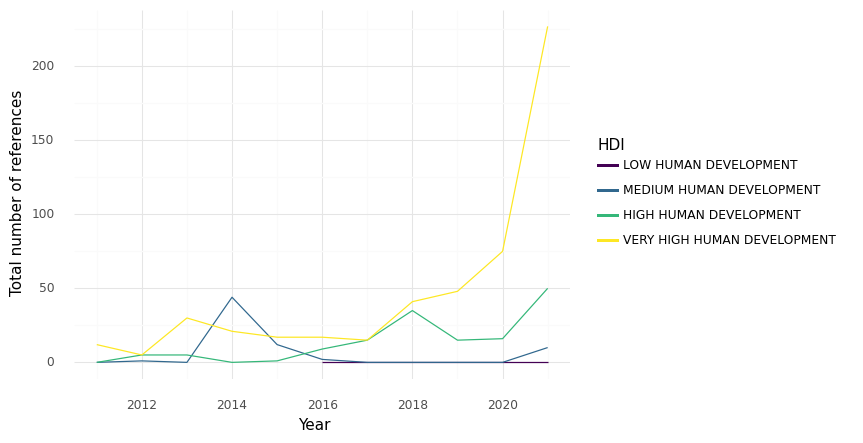

The data file committed next to this chart (first rows):
, HDI, Year, intersection, climate, health, sum, Sector
0, HIGH HUMAN DEVELOPMENT, 2011, 0.0, 2.0, 161.0, 163.0, Health Care Equipment & Ser...
1, HIGH HUMAN DEVELOPMENT, 2012, 5.0, 45.0, 925.0, 975.0, Health Care Equipment & Ser...
2, HIGH HUMAN DEVELOPMENT, 2013, 5.0, 17.0, 1375, 1397, Health Care Equipment & Ser...
3, HIGH HUMAN DEVELOPMENT, 2014, 0.0, 14.0, 420.0, 434.0, Health Care Equipment & Ser...
4, HIGH HUMAN DEVELOPMENT, 2015, 1.0, 26.0, 774.0, 801.0, Health Care Equipment & Ser...
5, HIGH HUMAN DEVELOPMENT, 2016, 9.0, 24.0, 741.0, 774.0, Health Care Equipment & Ser...
6, HIGH HUMAN DEVELOPMENT, 2017, 15.0, 33.0, 901.0, 949.0, Health Care Equipment & Ser...
7, HIGH HUMAN DEVELOPMENT, 2018, 35.0, 87.0, 1079, 1201, Health Care Equipment & Ser...
8, HIGH HUMAN DEVELOPMENT, 2019, 15.0, 79.0, 1411, 1505, Health Care Equipment & Ser...
9, HIGH HUMAN DEVELOPMENT, 2020, 16.0, 56.0, 1261, 1333, Health Care Equipment & Ser...
10, HIGH HUMAN DEVELOPMENT, 2021, 50.0, 125.0, 1969, 2144, Health Care Equipment & Ser...
11, LOW HUMAN DEVELOPMENT, 2016, 0.0, 0.0, 13.0, 13.0, Health Care Equipment & Ser...
12, LOW HUMAN DEVELOPMENT, 2017, 0.0, 0.0, 2.0, 2.0, Health Care Equipment & Ser...
13, LOW HUMAN DEVELOPMENT, 2018, 0.0, 0.0, 3.0, 3.0, Health Care Equipment & Ser...
14, LOW HUMAN DEVELOPMENT, 2019, 0.0, 0.0, 9.0, 9.0, Health Care Equipment & Ser...
15, LOW HUMAN DEVELOPMENT, 2020, 0.0, 0.0, 11.0, 11.0, Health Care Equipment & Ser...
16, LOW HUMAN DEVELOPMENT, 2021, 0.0, 0.0, 19.0, 19.0, Health Care Equipment & Ser...
17, MEDIUM HUMAN DEVELOPMENT, 2011, 0.0, 1.0, 67.0, 68.0, Health Care Equipment & Ser...
18, MEDIUM HUMAN DEVELOPMENT, 2012, 1.0, 3.0, 125.0, 129.0, Health Care Equipment & Ser...
19, MEDIUM HUMAN DEVELOPMENT, 2013, 0.0, 0.0, 96.0, 96.0, Health Care Equipment & Ser...
20, MEDIUM HUMAN DEVELOPMENT, 2014, 44.0, 24.0, 206.0, 274.0, Health Care Equipment & Ser...
21, MEDIUM HUMAN DEVELOPMENT, 2015, 12.0, 27.0, 204.0, 243.0, Health Care Equipment & Ser...
22, MEDIUM HUMAN DEVELOPMENT, 2016, 2.0, 2.0, 77.0, 81.0, Health Care Equipment & Ser...
23, MEDIUM HUMAN DEVELOPMENT, 2017, 0.0, 0.0, 46.0, 46.0, Health Care Equipment & Ser...
24, MEDIUM HUMAN DEVELOPMENT, 2018, 0.0, 0.0, 118.0, 118.0, Health Care Equipment & Ser...
25, MEDIUM HUMAN DEVELOPMENT, 2019, 0.0, 0.0, 140.0, 140.0, Health Care Equipment & Ser...
26, MEDIUM HUMAN DEVELOPMENT, 2020, 0.0, 1.0, 17.0, 18.0, Health Care Equipment & Ser...
27, MEDIUM HUMAN DEVELOPMENT, 2021, 10.0, 5.0, 195.0, 210.0, Health Care Equipment & Ser...
28, VERY HIGH HUMAN DEVELOPMENT, 2011, 12.0, 77.0, 648.0, 737.0, Health Care Equipment & Ser...
29, VERY HIGH HUMAN DEVELOPMENT, 2012, 5.0, 59.0, 837.0, 901.0, Health Care Equipment & Ser...
30, VERY HIGH HUMAN DEVELOPMENT, 2013, 30.0, 178.0, 1832, 2040, Health Care Equipment & Ser...
31, VERY HIGH HUMAN DEVELOPMENT, 2014, 21.0, 129.0, 2124, 2274, Health Care Equipment & Ser...
32, VERY HIGH HUMAN DEVELOPMENT, 2015, 17.0, 145.0, 2124, 2286, Health Care Equipment & Ser...
33, VERY HIGH HUMAN DEVELOPMENT, 2016, 17.0, 142.0, 1363, 1522, Health Care Equipment & Ser...
34, VERY HIGH HUMAN DEVELOPMENT, 2017, 15.0, 235.0, 2258, 2508, Health Care Equipment & Ser...
35, VERY HIGH HUMAN DEVELOPMENT, 2018, 41.0, 275.0, 3162, 3478, Health Care Equipment & Ser...
36, VERY HIGH HUMAN DEVELOPMENT, 2019, 48.0, 278.0, 2765, 3091, Health Care Equipment & Ser...
37, VERY HIGH HUMAN DEVELOPMENT, 2020, 75.0, 345.0, 2858, 3278, Health Care Equipment & Ser...
38, VERY HIGH HUMAN DEVELOPMENT, 2021, 227.0, 943.0, 7699, 8869, Health Care Equipment & Ser...
